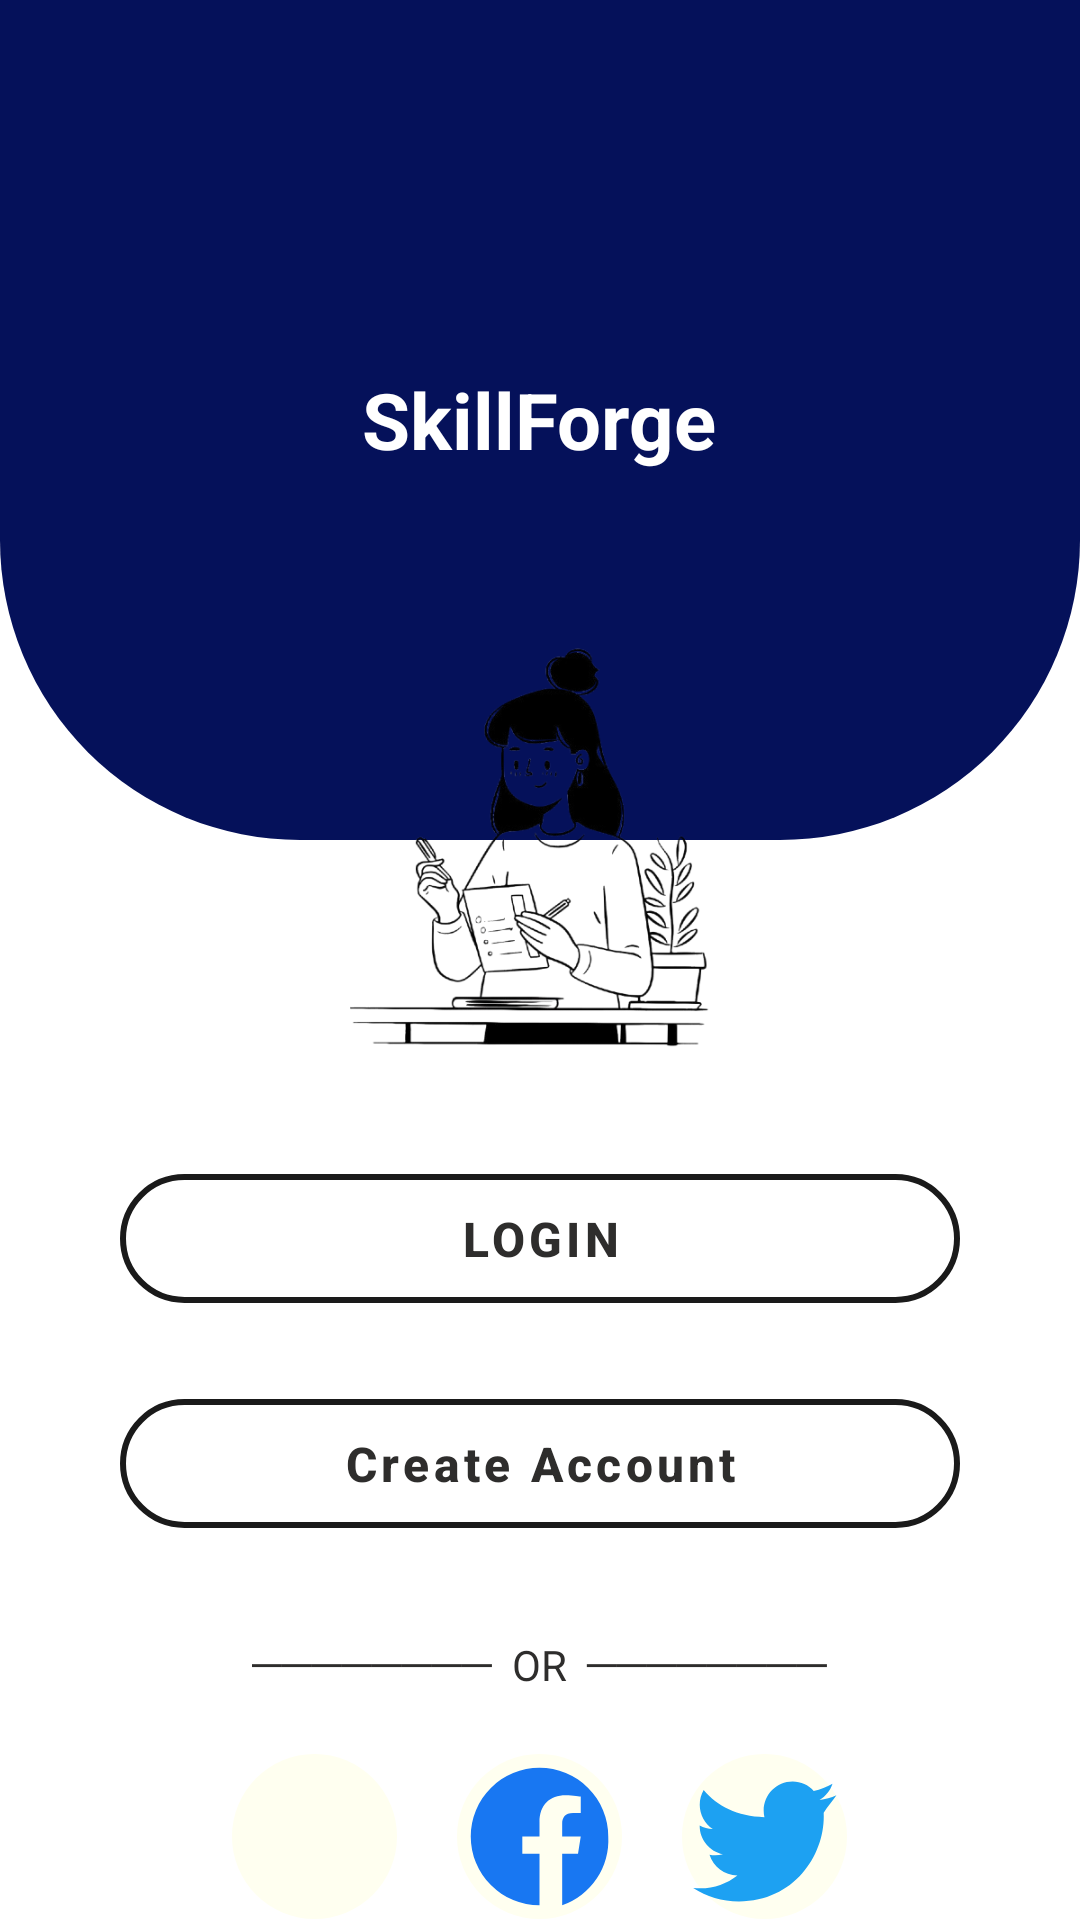

Here is an Android app screen rendered from its layout file. Give the layout XML and the strings, colors and styles it references.
<!-- AndroidManifest.xml: application theme Theme.FYPSkillForge -->
<!-- res/layout/activity_welcom_screen.xml -->
<?xml version="1.0" encoding="utf-8"?>
<LinearLayout xmlns:android="http://schemas.android.com/apk/res/android"
    xmlns:app="http://schemas.android.com/apk/res-auto"
    android:layout_width="match_parent"
    android:layout_height="match_parent"
    android:orientation="vertical"
    android:id="@+id/Welcome_screen"
    android:background="@android:color/white">

    
    <RelativeLayout
        android:layout_width="match_parent"
        android:layout_height="280dp"
        android:background="@drawable/top_curve_bg">

        
        <TextView
            android:id="@+id/appName"
            android:layout_width="wrap_content"
            android:layout_height="wrap_content"
            android:text="SkillForge"
            android:gravity="center"
            android:textAlignment="center"
            android:textSize="26sp"
            android:textStyle="bold"
            android:textColor="@android:color/white"
            android:layout_centerInParent="true" />
    </RelativeLayout>

    
    <ImageView
        android:id="@+id/circleImage"
        android:layout_width="150dp"
        android:layout_height="150dp"
        android:src="@drawable/bg_2"
        android:scaleType="centerCrop"
        android:background="@drawable/circle_bg"
        android:clipToOutline="true"
        android:contentDescription="Profile / Main Image"
        android:layout_gravity="center"
        android:layout_marginTop="-75dp" /> 

    
    <LinearLayout
        android:layout_width="match_parent"
        android:layout_height="wrap_content"
        android:gravity="center"
        android:orientation="vertical"
        android:paddingTop="30dp">

        <com.google.android.material.button.MaterialButton
            android:id="@+id/btnLogin"
            android:layout_width="280dp"
            android:layout_height="55dp"
            android:text="LOGIN"
            android:textAllCaps="false"
            android:textColor="#2E2D2C"
            android:textSize="16sp"
            android:textStyle="bold"
            style="@style/Widget.MaterialComponents.Button.OutlinedButton"
            app:strokeColor="#1A1A1A"
            app:strokeWidth="2dp"
            app:cornerRadius="28dp"
            app:backgroundTint="@android:color/transparent" />

        <com.google.android.material.button.MaterialButton
            android:id="@+id/btnSignUp"
            android:layout_width="280dp"
            android:layout_height="55dp"
            android:text="Create Account"
            android:textAllCaps="false"
            android:textColor="#2E2D2C"
            android:textSize="16sp"
            android:textStyle="bold"
            android:layout_marginTop="20dp"
            style="@style/Widget.MaterialComponents.Button.OutlinedButton"
            app:strokeColor="#1A1A1A"
            app:strokeWidth="2dp"
            app:cornerRadius="28dp"
            app:backgroundTint="@android:color/transparent" />
    </LinearLayout>

    
    <TextView
        android:id="@+id/txtOr"
        android:layout_width="wrap_content"
        android:layout_height="wrap_content"
        android:text="────────  OR  ────────"
        android:textColor="#2E2D2C"
        android:textSize="14sp"
        android:layout_gravity="center"
        android:layout_marginTop="30dp" />

    
    <LinearLayout
        android:id="@+id/socialIconsLayout"
        android:layout_width="wrap_content"
        android:layout_height="wrap_content"
        android:orientation="horizontal"
        android:gravity="center"
        android:layout_gravity="center"
        android:layout_marginTop="20dp">

        <ImageView
            android:id="@+id/btnGoogle"
            android:layout_width="55dp"
            android:layout_height="55dp"
            android:src="@drawable/img"
            android:layout_margin="10dp"
            android:background="@drawable/circle_icon_bg" />

        <ImageView
            android:id="@+id/btnFacebook"
            android:layout_width="55dp"
            android:layout_height="55dp"
            android:src="@drawable/ic_facebook"
            android:layout_margin="10dp"
            android:background="@drawable/circle_icon_bg" />

        <ImageView
            android:id="@+id/btnTwitter"
            android:layout_width="55dp"
            android:layout_height="55dp"
            android:src="@drawable/ic_twitter"
            android:layout_margin="10dp"
            android:background="@drawable/circle_icon_bg" />
    </LinearLayout>

</LinearLayout>
<!-- resources referenced by this layout -->
<resources>
  <!-- drawable bg_2: png bitmap (drawable, 99956 bytes) -->
  <!-- drawable circle_icon_bg (drawable) -->
  <shape xmlns:android="http://schemas.android.com/apk/res/android"
      android:shape="oval">
      <solid android:color="#FFFFF0"/>
      <size android:width="60dp" android:height="60dp"/>
  </shape>
  <!-- drawable ic_facebook (drawable) -->
  <vector xmlns:android="http://schemas.android.com/apk/res/android"
      android:width="20dp" android:height="20dp" android:viewportWidth="24" android:viewportHeight="24">
      <path android:fillColor="#1877F2" android:pathData="M22,12A10,10 0 1 0 12,22V14.5H9.5V12H12V9.9c0-2.5,1.5-3.9,3.8-3.9c1.1,0,2.2,0.2,2.2,0.2v2.4H16.9c-1.2,0-1.6,0.7-1.6,1.5V12h2.7l-0.4,2.5H15.3V22A10,10 0 0 0 22,12z"/>
  </vector>
  <!-- drawable ic_twitter (drawable) -->
  <vector xmlns:android="http://schemas.android.com/apk/res/android"
      android:width="20dp" android:height="20dp" android:viewportWidth="24" android:viewportHeight="24">
      <path android:fillColor="#1DA1F2" android:pathData="M22.46,6c-0.77,0.35 -1.6,0.58 -2.46,0.69c0.89,-0.53 1.57,-1.37 1.89,-2.37c-0.83,0.49 -1.75,0.85 -2.73,1.05C18.4,4.5 17.3,4 16.09,4c-2.33,0 -4.21,1.89 -4.21,4.22c0,0.33 0.04,0.66 0.11,0.97C8,9.05 5.13,7.6 3.15,5.24c-0.36,0.63 -0.57,1.37 -0.57,2.15c0,1.47 0.75,2.77 1.9,3.53c-0.69,-0.02 -1.34,-0.21 -1.91,-0.53v0.05c0,2.05 1.46,3.76 3.39,4.15c-0.36,0.1 -0.75,0.15 -1.14,0.15c-0.28,0 -0.55,-0.03 -0.82,-0.08c0.55,1.72 2.16,2.98 4.06,3.01c-1.49,1.17 -3.36,1.87 -5.39,1.87c-0.35,0 -0.7,-0.02 -1.04,-0.06c1.92,1.24 4.2,1.96 6.65,1.96c7.98,0 12.34,-6.61 12.34,-12.34l-0.01,-0.56C21.2,7.6 21.9,6.85 22.46,6z"/>
  </vector>
  <!-- drawable top_curve_bg (drawable) -->
  <shape xmlns:android="http://schemas.android.com/apk/res/android"
      android:shape="rectangle">
  
      <solid android:color="#05115A"/>
  
      <corners android:bottomLeftRadius="100dp"
          android:bottomRightRadius="100dp" />
  
  </shape>
  <style name="Theme.FYPSkillForge" parent="Base.Theme.FYPSkillForge" />
  <style name="Base.Theme.FYPSkillForge" parent="Theme.Material3.DayNight.NoActionBar">
          
          
      </style>
</resources>
